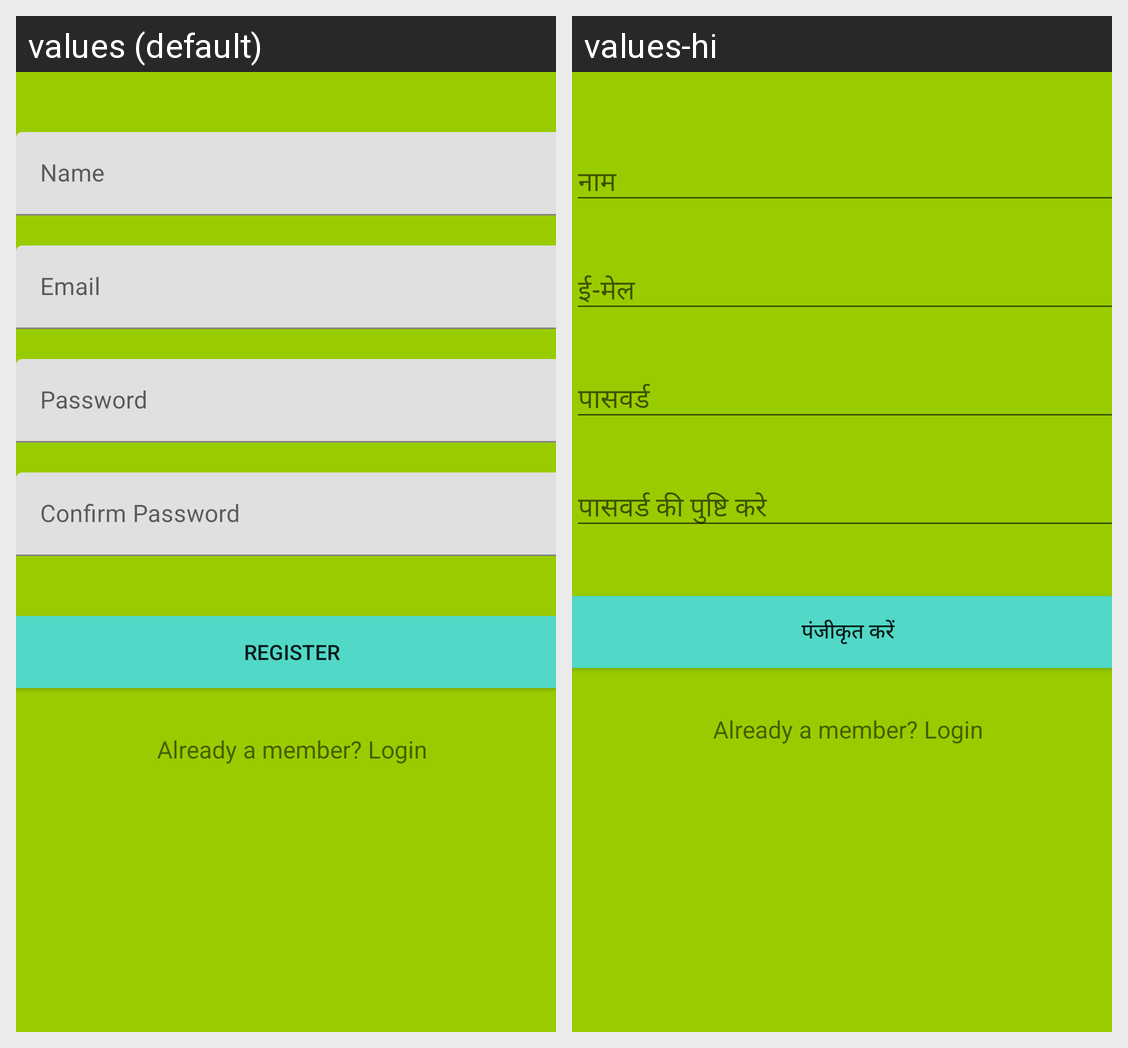

Strings drawn on this Android screen and how each of the app's shown locales translates them:
Android screen res/layout/activity_register.xml rendered under 2 locales, left to right: values (default), values-hi. Device: Nexus 5 (rendered at 1080×1920; each locale shown at half size, 540×960, under a caption strip naming it); theme AppTheme.
Strings drawn on this screen, with the default value and each locale's value (text and hints the layout hard-codes, and strings that could not be matched under every locale, appear in the picture but are not listed):

hint_name
  values: Name
  values-hi: नाम

hint_email
  values: Email
  values-hi: ई-मेल

hint_password
  values: Password
  values-hi: पासवर्ड

hint_confirm_password
  values: Confirm Password
  values-hi: पासवर्ड की पुष्टि करे

text_register
  values: Register
  values-hi: पंजीकृत करें
